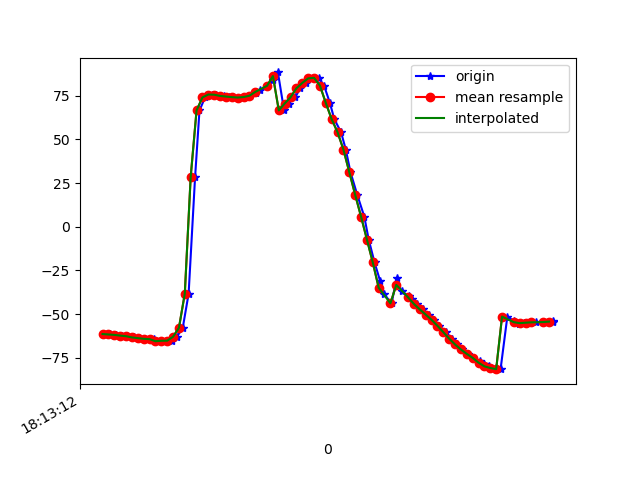

Source data for this figure (header and first rows):
1617819192357, 514835902601204, -61.447224, 5.6659927, -7.555535
1617819192366, 514835921831974, -61.7, 5.782, -8.269
1617819192386, 514835941062744, -61.94, 6.195, -8.627
1617819192405, 514835960293514, -62.36, 6.67, -9.844
1617819192422, 514835979524284, -62.7, 7.426, -10.31
1617819192446, 514835998755054, -63.39, 8.824, -11.16
1617819192465, 514836017985824, -63.78, 10.56, -11.7
1617819192480, 514836037216594, -64.19, 13.61, -11.57
1617819192500, 514836056447364, -64.35, 17.73, -12.61
1617819192516, 514836075678134, -64.42, 23.3, -13.34
1617819192538, 514836094908904, -65.56, 30.96, -13.96
1617819192557, 514836114139674, -65.3, 38.43, -15.04
1617819192577, 514836133370444, -65.26, 47.87, -16.48
1617819192593, 514836152601214, -63.02, 57.68, -20.94
1617819192613, 514836171831984, -57.94, 67.56, -27.64
1617819192633, 514836191062754, -38.39, 78.38, -50.42
1617819192655, 514836210293524, 28.36, 81, -119.5
1617819192670, 514836229524294, 66.54, 72.94, -161
1617819192689, 514836248755064, 74.01, 62.92, -172.7
1617819192711, 514836267985834, 75.68, 55.26, -178.1
1617819192726, 514836287216604, 75.58, 49.53, 178.1
1617819192753, 514836306447374, 74.87, 46.68, 175
1617819192769, 514836325678144, 74.52, 46.43, 172.5
1617819192781, 514836344908914, 74.18, 46.36, 170.6
1617819192804, 514836364139684, 73.95, 45.89, 169.3
1617819192821, 514836383370454, 74.23, 45.17, 168.3
1617819192841, 514836402601224, 74.98, 44.07, 168.1
1617819192863, 514836421831994, 76.27, 42.8, 168.5
1617819192876, 514836441062764, 78.09, 41.75, 169.5
1617819192900, 514836460293534, 80.67, 41.67, 170.9
1617819192921, 514836479524304, 84.17, 43.04, 172.6
1617819192937, 514836498755074, 88.32, 45.81, 174.7
1617819192958, 514836517985844, 66.6, 54.45, -163.7
1617819192974, 514836537216614, 70.54, 55.59, -166.5
1617819192996, 514836556447384, 74.11, 57.93, -165.2
1617819193013, 514836575678154, 79.25, 60.09, -165.1
1617819193034, 514836594908924, 82.32, 62.91, -160.5
1617819193055, 514836614139694, 84.93, 65.83, -155.4
1617819193076, 514836633370464, 85.24, 69.93, -148
1617819193094, 514836652601234, 80.79, 74.28, -136.1
1617819193114, 514836671832004, 70.88, 77.06, -119.6
1617819193129, 514836691062774, 61.53, 78.26, -104.7
1617819193152, 514836710293544, 54.09, 78.87, -92.95
1617819193168, 514836729524314, 44.16, 79.25, -79.81
1617819193184, 514836748755084, 31.25, 79.32, -64.66
1617819193207, 514836767985854, 18.27, 79.15, -50.43
1617819193231, 514836787216624, 5.798, 78.86, -37.5
1617819193246, 514836806447394, -7.351, 78.14, -24.6
1617819193266, 514836825678164, -20.49, 76.4, -12.34
1617819193285, 514836844908934, -31.09, 73.23, -3.069
1617819193299, 514836864139704, -38.73, 68.53, 2.999
1617819193324, 514836883481892, -43.87, 62.09, 6.527
1617819193341, 514836902712662, -29.56, 58.35, -12.19
1617819193358, 514836921943432, -37.03, 47.37, 1.623
1617819193382, 514836941174202, -39.49, 38.09, 8.041
1617819193394, 514836960404972, -41.37, 31.57, 10.83
1617819193411, 514836979635742, -44.23, 27.61, 11.14
1617819193432, 514836998866512, -47.37, 23.86, 11.07
1617819193450, 514837018097282, -50.32, 19.08, 10.8
1617819193467, 514837037328052, -53.31, 14.82, 10.4
1617819193487, 514837056558822, -56.73, 12.6, 9.745
... 20 more rows
